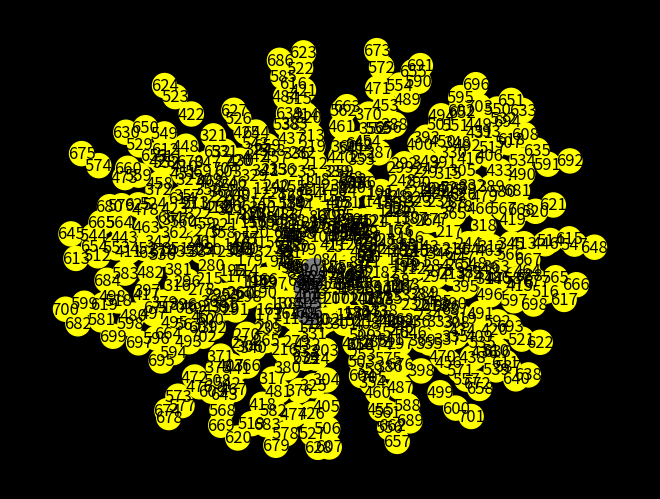

The script that saved this image:
import numpy as np
import networkx as nx
import sympy.ntheory as nt
import matplotlib.pyplot as plt
from sympy import igcd, ilcm
plt.style.use("dark_background")

def star_Z_m(m):
    """ m: int, modulo"""
    G = nx.Graph()
    centro = ' . '
    G.add_node(centro)
    for k in range(m):
        G.add_edge(k, centro)
    for k in range(m, 2 * m):
        G.add_edge(k, k%m)
    for j in range(2, 7):
        for k in range(m * j, m * (j+1)):
            G.add_edge(k, k%m + (j-1) * m)
    return G


def suma_clases(a, b, m):
    """ m: int, modulo
        a: int, sumando. a: int, sumando"""
    G = star_Z_m(m)
    color_map = {}
    for node in G:
        color_map[node] = 'gray'
    for node in G:
        if node in [a, b]:
            color_map[node] = "green"
    for node in G:
        if node in [a+b, (a+b)%m]:
            color_map[node] = 'yellow'
    nx.draw(G, node_color=color_map.values(), with_labels=True)



def multiplica_clases(a, b, m):
    """ m: int, modulo
        a: int, sumando. a: int, sumando"""
    G = star_Z_m(m)
    color_map = {}
    for node in G:
        color_map[node] = 'gray'
    for node in G:
        if node in [a, b]:
            color_map[node] = "green"
    for node in G:
        if node in [a*b, (a*b)%m]:
            color_map[node] = 'yellow'
    nx.draw(G, node_color=color_map.values(), with_labels=True)


def unidades(m):
    """ m: int, modulo"""
    G = star_Z_m(m)
    color_map = {' . ':"gray"}
    for node in G:
        if node != ' . ': # nodo que no representa un numero
            color_map[node] = 'gray'
    for node in G:
        if (node != ' . ') and (igcd(node, m) == 1):
            color_map[node] = 'yellow'
    nx.draw(G, node_color=color_map.values(), with_labels=True)

# multiplica_clases(17,7,8)
# multiplica_clases(7, 8, 17)

unidades(101)

plt.show()
